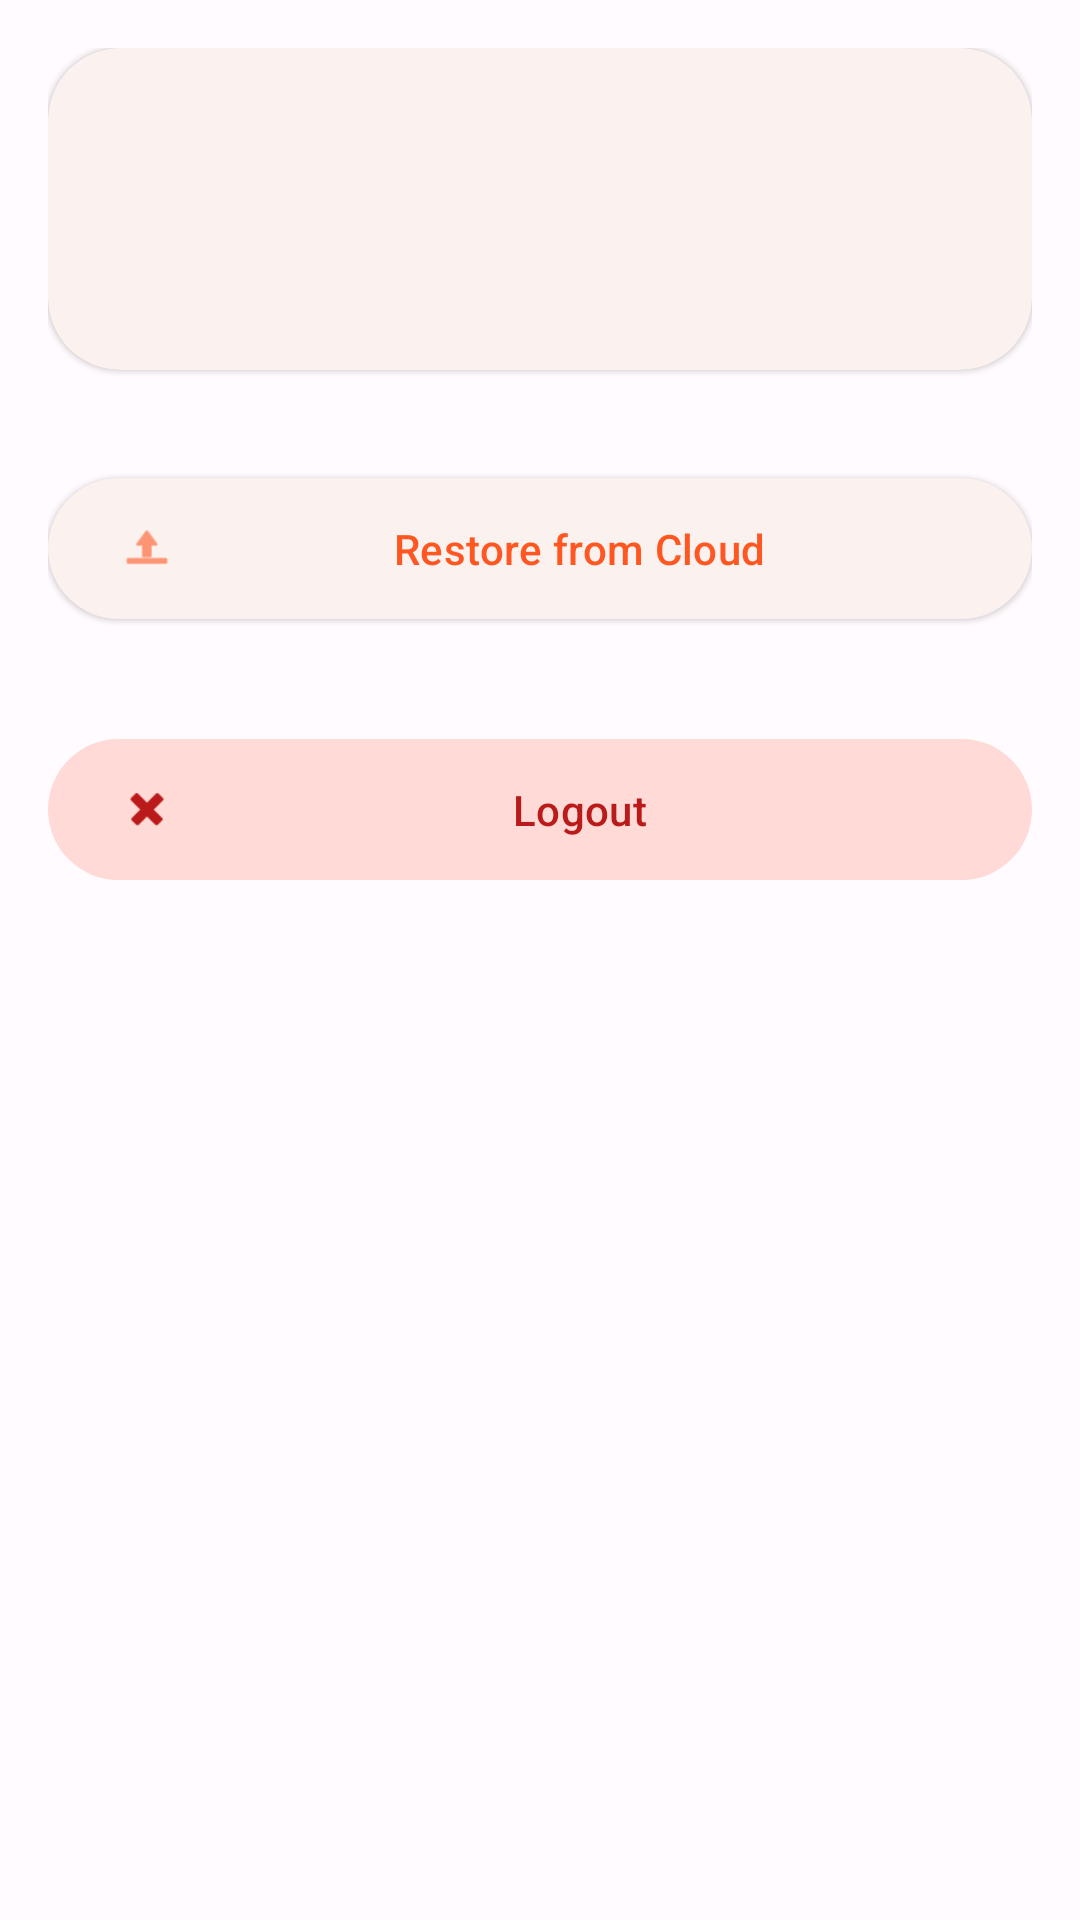

This screen was rendered from an Android layout file. Write that file and the resources it references.
<!-- AndroidManifest.xml: application theme Theme.GymWorkout -->
<!-- res/layout/fragment_profile.xml -->
<?xml version="1.0" encoding="utf-8"?>
<androidx.core.widget.NestedScrollView
    xmlns:android="http://schemas.android.com/apk/res/android"
    xmlns:app="http://schemas.android.com/apk/res-auto"
    xmlns:tools="http://schemas.android.com/tools"
    android:layout_width="match_parent"
    android:layout_height="match_parent"
    android:background="?attr/colorSurface"
    android:clipToPadding="false"
    android:padding="16dp">

    <androidx.constraintlayout.widget.ConstraintLayout
        android:layout_width="match_parent"
        android:layout_height="wrap_content">

        
        <com.google.android.material.card.MaterialCardView
            android:id="@+id/card_profile_details"
            style="@style/Widget.Material3.CardView.Elevated"
            android:layout_width="0dp"
            android:layout_height="wrap_content"
            app:cardCornerRadius="24dp"
            app:layout_constraintEnd_toEndOf="parent"
            app:layout_constraintStart_toStartOf="parent"
            app:layout_constraintTop_toTopOf="parent">

            <LinearLayout
                android:layout_width="match_parent"
                android:layout_height="wrap_content"
                android:orientation="vertical"
                android:padding="24dp">

                <TextView
                    android:id="@+id/textViewUsername"
                    android:layout_width="match_parent"
                    android:layout_height="wrap_content"
                    android:layout_marginBottom="16dp"
                    android:textAppearance="?attr/textAppearanceBodyLarge"
                    android:textColor="?attr/colorOnSurface"
                    android:textStyle="bold"
                    tools:text="Username: johndoe" />

                <TextView
                    android:id="@+id/textViewEmail"
                    android:layout_width="match_parent"
                    android:layout_height="wrap_content"
                    android:textAppearance="?attr/textAppearanceBodyLarge"
                    android:textColor="?attr/colorOnSurfaceVariant"
                    tools:text="Email: johndoe@email.com" />

            </LinearLayout>
        </com.google.android.material.card.MaterialCardView>

        
        <com.google.android.material.button.MaterialButton
            android:id="@+id/buttonRestoreCloud"
            style="@style/Widget.Material3.Button.ElevatedButton"
            android:layout_width="0dp"
            android:layout_height="wrap_content"
            android:layout_marginTop="32dp"
            android:paddingVertical="14dp"
            android:text="@string/restore_from_cloud"
            app:icon="@android:drawable/ic_menu_upload"
            app:layout_constraintEnd_toEndOf="parent"
            app:layout_constraintStart_toStartOf="parent"
            app:layout_constraintTop_toBottomOf="@id/card_profile_details" />

        
        <com.google.android.material.button.MaterialButton
            android:id="@+id/buttonLogout"
            style="@style/Widget.Material3.Button.TonalButton"
            android:layout_width="0dp"
            android:layout_height="wrap_content"
            android:layout_marginTop="32dp"
            android:layout_marginBottom="32dp"
            android:paddingVertical="14dp"
            android:text="@string/logout"
            android:textColor="?attr/colorError"
            app:backgroundTint="?attr/colorErrorContainer"
            app:icon="@android:drawable/ic_delete"
            app:iconTint="?attr/colorError"
            app:layout_constraintBottom_toBottomOf="parent"
            app:layout_constraintEnd_toEndOf="parent"
            app:layout_constraintStart_toStartOf="parent"
            app:layout_constraintTop_toBottomOf="@id/buttonRestoreCloud" />

    </androidx.constraintlayout.widget.ConstraintLayout>
</androidx.core.widget.NestedScrollView>
<!-- resources referenced by this layout -->
<resources>
  <string name="logout">Logout</string>
  <string name="restore_from_cloud">Restore from Cloud</string>
  <style name="Theme.GymWorkout" parent="Base.Theme.GymWorkout">
          <item name="toolbarStyle">@style/Widget.GymWorkout.Toolbar</item>
      </style>
  <style name="Widget.GymWorkout.Toolbar" parent="Widget.Material3.Toolbar">
          <item name="android:background">@color/md_theme_light_background</item>
          <item name="titleTextColor">@color/md_theme_light_primary</item>
          <item name="titleTextAppearance">@style/TextAppearance.GymWorkout.Toolbar.Title</item>
      </style>
  <color name="md_theme_light_primary">#FF5722</color>
  <color name="md_theme_light_onPrimary">#FFFFFF</color>
  <color name="md_theme_light_primaryContainer">#FFDBCB</color>
  <color name="md_theme_light_onPrimaryContainer">#341000</color>
  <color name="md_theme_light_secondary">#77574D</color>
  <color name="md_theme_light_onSecondary">#FFFFFF</color>
  <color name="md_theme_light_secondaryContainer">#FFDBCB</color>
  <color name="md_theme_light_onSecondaryContainer">#2C160E</color>
  <color name="md_theme_light_tertiary">#6B5D2E</color>
  <color name="md_theme_light_onTertiary">#FFFFFF</color>
  <color name="md_theme_light_tertiaryContainer">#F5E1A6</color>
  <color name="md_theme_light_onTertiaryContainer">#231B00</color>
  <color name="md_theme_light_error">#BA1A1A</color>
  <color name="md_theme_light_onError">#FFFFFF</color>
  <color name="md_theme_light_errorContainer">#FFDAD6</color>
  <color name="md_theme_light_onErrorContainer">#410002</color>
  <color name="md_theme_light_background">#FFFBFF</color>
  <color name="md_theme_light_onBackground">#201A18</color>
  <color name="md_theme_light_surface">#FFFBFF</color>
  <color name="md_theme_light_onSurface">#201A18</color>
  <color name="md_theme_light_surfaceVariant">#F5DED5</color>
  <color name="md_theme_light_onSurfaceVariant">#53433F</color>
  <color name="md_theme_light_outline">#85736E</color>
  <color name="md_theme_light_surfaceContainer">#F7EBE6</color>
  <color name="md_theme_light_surfaceContainerLow">#FBF1EE</color>
  <color name="md_theme_light_surfaceContainerHigh">#F1E5E1</color>
  <color name="md_theme_light_surfaceContainerHighest">#ECE0DB</color>
  <style name="TextAppearance.GymWorkout.Toolbar.Title" parent="TextAppearance.Material3.TitleLarge">
          <item name="android:textStyle">bold</item>
      </style>
</resources>
